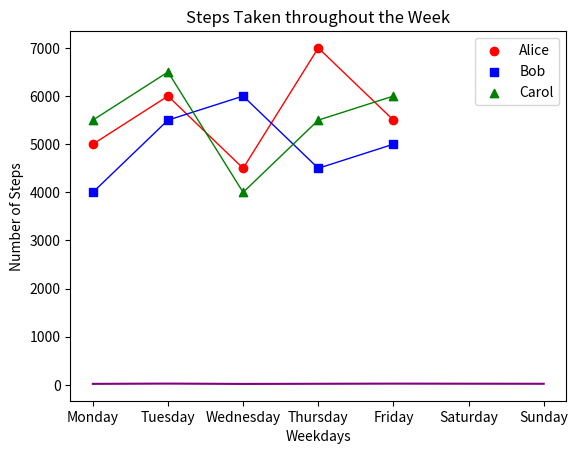
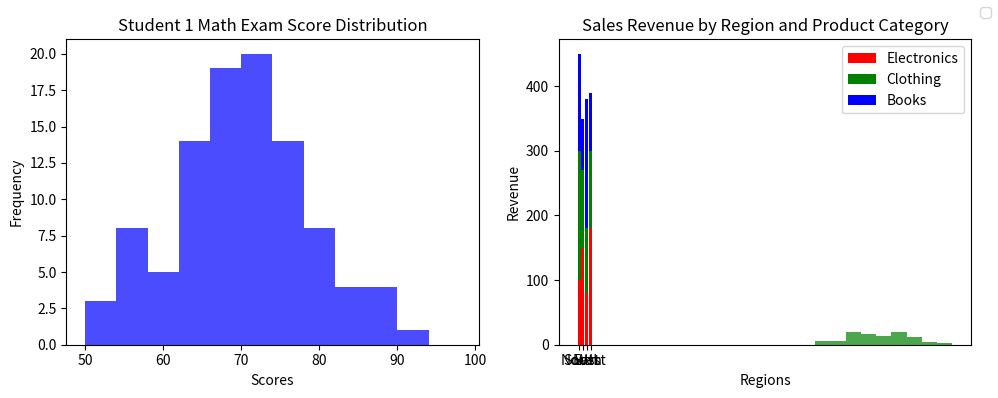

Reproduce these figures in Python, in order.
#!/usr/bin/env python
# coding: utf-8

# # Coding Tasks - Week 8
# Welcome to the Python Programming Exercise Sheet!  
# In this exercise sheet, we will cover some of the fundamental concepts in Python programming.  
# Topics covered are: Matplotlib.
# 
# ___
# 
# **DEADLINE**: 23rd June until 12:15  
# **Your name here**: Saru Parajuli
# **Your university mail**: sparajuli@uni-osnabrueck.de
# 
# ___
# 
# **Important information**:  
# In order to pass this sheet you need to achieve 10/20 points.
# For the best possible grade you require 20/20 points, however, since some harder tasks may take a lot of time you don't have to pressure yourself. 
# If you complete any three tasks on a sheet you will definitely get a good grade for that sheet.  
# Hand in your sheet in studip in the respective folder until the deadline.  
# If you receive no email until a few days after submission you will have passed, the sample solution will also be uploaded around then.  
# If you receive an email you don't need to worry, you can fail one sheet and also your total points will also be taken into account for the final pass or fail.  

# ### Task 1 - Temperature Plot (2 points)
# 
# Implement a line plot that visualizes temperature variations over a week:
# 
# - x-axis should store the days of the week (e.g., Monday, Tuesday, etc.).
# - y-axis should store the temperature values in degrees Celsius.
# - For the y-axis, you need to generate random temperature values between 20 and 30 for each day.
# - The line color should be set to purple.
# - The title of the plot should be "Weekly Temperature".
# - Label the x-axis as "Days of the Week" and the y-axis as "Temperature (°C)".

# In[15]:


import matplotlib.pyplot as plt
import numpy as np
import random

days = ['Monday', 'Tuesday', 'Wednesday',
        'Thursday', 'Friday', 'Saturday', 'Sunday']

temperature = np.random.uniform(20, 30, size=7) 

plt.plot(days, temperature, color="purple")
plt.title('Weekly Temperature')
plt.xlabel('Days of the Week')
plt.ylabel('Temperature (°C)')

plt.show()


# ### Task 2 - Steps Taken Analysis (4 points)
# 
# You have a dataset that records the number of steps taken each day of the week by three students: Alice, Bob, and Carol. Your task is to create a scatter plot to visualize the steps taken and then enhance the plot by adding a legend and connecting the scatterplot points with a line.
# 
# Write a Python code snippet using Matplotlib to accomplish the following tasks:
# 
# 1. Create a scatter plot using Matplotlib, with the weekdays on the x-axis and the number of steps on the y-axis. Make sure to label the axes appropriately.
# 2. Customize the scatter plot by setting the marker style and color of the points for each student to distinguish them. Use a different marker style and color for each student. 
# 3. Add a legend to the plot to indicate the meaning of the different marker colors or styles. Make sure to provide clear labels for each student category in the legend.
# 4. Connect the scatterplot points with a line to visualize the trend in the number of steps throughout the weekdays. The line should pass through each data point.
# 5. Customize the line by setting the color, style, and width to make it clearly visible.
# 6. Add a title to the plot to describe the steps taken throughout the weekdays.
# 
# Your task is to complete the code by replacing the blank spaces with the appropriate code to accomplish the given tasks.

# In[23]:


import matplotlib.pyplot as plt

# Steps taken each day of the week for 3 students
weekdays = ['Monday', 'Tuesday', 'Wednesday', 'Thursday', 'Friday']
alice_steps = [5000, 6000, 4500, 7000, 5500]
bob_steps = [4000, 5500, 6000, 4500, 5000]
carol_steps = [5500, 6500, 4000, 5500, 6000]

# Scatter plot
plt.scatter(weekdays, alice_steps, marker='o', color='red', label='Alice')
plt.scatter(weekdays, bob_steps, marker='s',color='blue', label='Bob')
plt.scatter(weekdays, carol_steps, marker='^', color='green',label='Carol')

# Line connecting scatterplot points
plt.plot(weekdays, alice_steps, color="red", linestyle ='-', linewidth=1)
plt.plot(weekdays, bob_steps, color='blue', linestyle='-', linewidth=1)
plt.plot(weekdays, carol_steps, color='green', linestyle='-', linewidth=1)
# Legend
plt.legend()

# Axes labels and title
plt.xlabel('Weekdays')
plt.ylabel('Number of Steps')
plt.title('Steps Taken throughout the Week')

# Display the plot
plt.show()


# ### Task 3 - Math Exam Score Distribution (8 points)
# 
# You have the scores of two students from a math exam. Your task is to create histogram plots to visualize the distribution of their scores. Additionally, you need to customize the histogram plots by adjusting the bin sizes and create two histogram plots side by side for comparison.
# 
# Write a Python code snippet using Matplotlib to accomplish the following tasks:
# 
# 1. Create a dataset with the math exam scores for two students.
# 2. Create two separate histogram plots using Matplotlib, one for each student's scores.
# 3. Customize the appearance of the histogram plots by adjusting the bin sizes to visualize the distribution more accurately.
# 4. Display both histogram plots side by side for easy comparison.
# 5. Your code should include appropriate axis labels, a title for each histogram plot, and a legend to differentiate the two students.
# 
# Example output:
# 
# [Histogram plot 1] 
# * Title: Student 1 Math Exam Score Distribution
# * X-axis label: Scores
# * Y-axis label: Frequency
# 
# [Histogram plot 2]
# * Title: Student 2 Math Exam Score Distribution
# * X-axis label: Scores
# * Y-axis label: Frequency
# 
# Note: Make sure to customize the bin sizes to suit the range and distribution of the scores for each student.

# In[24]:


import matplotlib.pyplot as plt
import numpy as np
# Generate sample scores for two students
student1_scores = np.random.normal(70, 10, 100)  # Mean: 70, Standard Deviation: 10
student2_scores = np.random.normal(80,8,100)   # Mean: 80, Standard Deviation: 8

# Set the bin sizes for the histograms
bin_size_student1 = 4
bin_size_student2 = 4

# Create a figure with two subplots
fig, axes = plt.subplots(1, 2, figsize=(10, 4))

# Plot histogram for Student 1
axes[0].hist(student1_scores, bins=range(50, 101, bin_size_student1), color='blue', alpha=0.7)
axes[0].set_title("Student 1 Math Exam Score Distribution")
axes[0].set_xlabel("Scores")
axes[0].set_ylabel("Frequency")

# Plot histogram for Student 2
axes[1].hist(student2_scores, bins=range(50, 101, bin_size_student2), color='green', alpha=0.7)
axes[1].set_title("Student 2 Math Exam Score Distribution")
axes[1].set_xlabel("Scores")
axes[1].set_ylabel("Frequency")

# Add a legend to differentiate the two students
fig.legend("Student 1", "Student 2")

# Adjust spacing between subplots
fig.tight_layout()

# Display the histogram plots
plt.show()


# ### Task 4 - Stacked Bar Plot (6 points)
# 
# Create a stacked bar plot to display the distribution of sales revenue for a company across different regions and product categories:
# 
# - Given the ```regions```, ```categories``` and ```revenue```, you should gather the sales revenue data for each region and product category.
# - Plot a stacked bar plot where each bar represents a region, and the stacked segments within the bar represent the revenue for each product category.
# - Customize the plot by setting colors for each product category: ```red``` for electronics, ```green``` for clothing and ```blue``` for books. Then, add a legend to display these three color-product pairs.
# - Add a title ```"Sales Revenue by Region and Product Category"```.
# - Label the x-axis and y-axis as  ```Regions``` and ```Revenue```, respectively.

# In[27]:


import matplotlib.pyplot as plt
import numpy as np

regions = ['North', 'South', 'East', 'West']
categories = ['Electronics', 'Clothing', 'Books']

revenue = np.array([[100, 200, 150],
                    [150, 120, 80],
                    [80, 100, 200],
                    [180, 120, 90]])

plt.bar(regions, revenue[:,0], color='red', label= categories[0])

plt.bar(regions, revenue[:,1], bottom=revenue[:, 0], color='green', label= categories[1])
plt.bar(regions, revenue[:,2],  bottom=revenue[:, 0] + revenue[:, 1], color='blue', label= categories[2])

plt.title("Sales Revenue by Region and Product Category")
plt.xlabel("Regions")
plt.ylabel("Revenue")
plt.legend()
plt.show()

